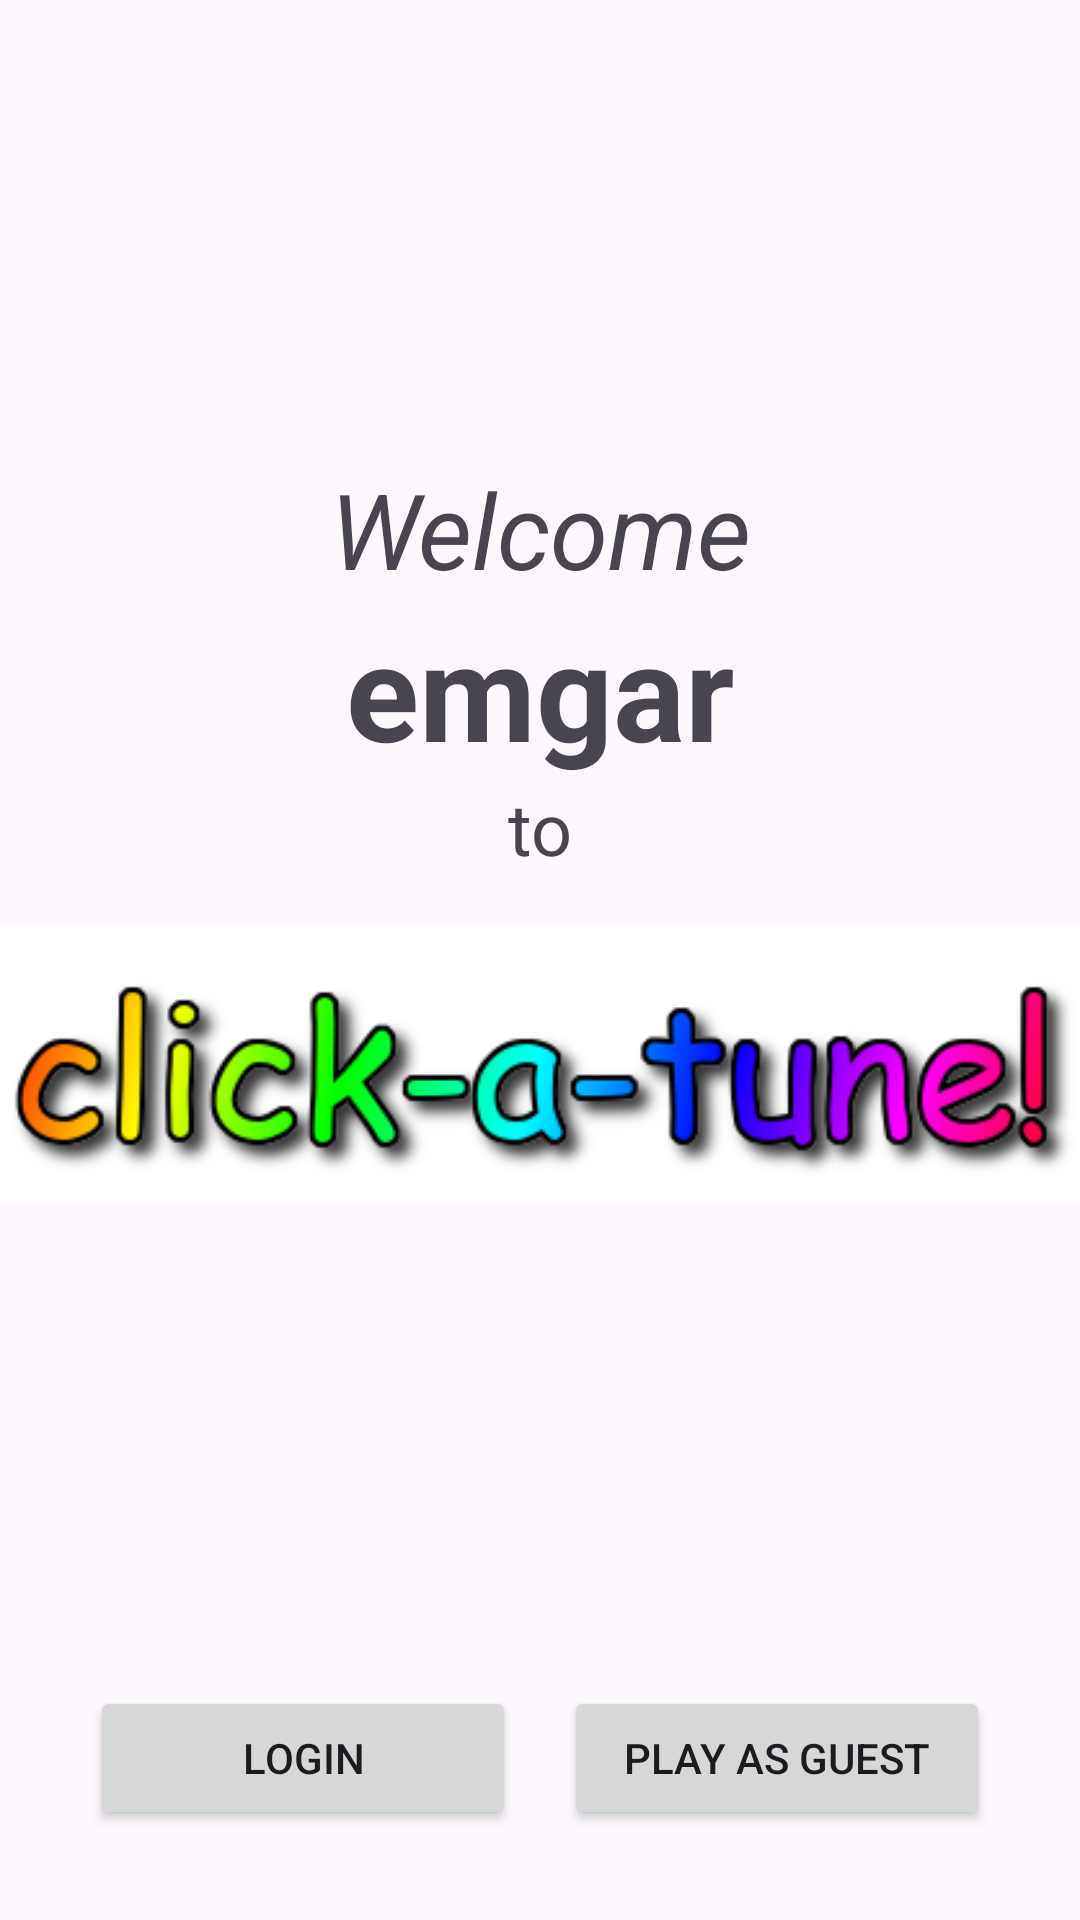

This screen was rendered from an Android layout file. Write that file and the resources it references.
<!-- AndroidManifest.xml: application theme Theme.Clickatune -->
<!-- res/layout/fragment_welcome.xml -->
<androidx.constraintlayout.widget.ConstraintLayout xmlns:android="http://schemas.android.com/apk/res/android"
    xmlns:app="http://schemas.android.com/apk/res-auto"
    xmlns:tools="http://schemas.android.com/tools"
    android:layout_width="match_parent"
    android:layout_height="match_parent"
    tools:context=".WelcomeFragment">

    
    <TextView
        android:id="@+id/textView_welcome"
        android:layout_width="0dp"
        android:layout_height="wrap_content"
        android:text="Welcome"
        android:gravity="center"
        android:textStyle="italic"
        android:textSize="35sp"
        app:layout_constraintTop_toTopOf="parent"
        app:layout_constraintBottom_toTopOf="@id/textView_playerName"
        app:layout_constraintStart_toStartOf="parent"
        app:layout_constraintEnd_toEndOf="parent"
        app:layout_constraintVertical_chainStyle="packed" />

    
    <TextView
        android:id="@+id/textView_playerName"
        android:layout_width="0dp"
        android:layout_height="wrap_content"
        android:text="emgar"
        android:gravity="center"
        android:textStyle="bold"
        android:textSize="45sp"
        app:layout_constraintTop_toBottomOf="@id/textView_welcome"
        app:layout_constraintBottom_toTopOf="@id/textView_to"
        app:layout_constraintStart_toStartOf="parent"
        app:layout_constraintEnd_toEndOf="parent" />

    
    <TextView
        android:id="@+id/textView_to"
        android:layout_width="0dp"
        android:layout_height="wrap_content"
        android:gravity="center"
        android:text="to"
        android:textSize="24sp"
        android:paddingBottom="8dp"
        app:layout_constraintTop_toBottomOf="@id/textView_playerName"
        app:layout_constraintBottom_toTopOf="@id/imageView_logo"
        app:layout_constraintStart_toStartOf="parent"
        app:layout_constraintEnd_toEndOf="parent" />

    
    <ImageView
        android:id="@+id/imageView_logo"
        android:layout_width="wrap_content"
        android:layout_height="wrap_content"
        android:src="@drawable/cac_logo"
        app:layout_constraintTop_toBottomOf="@id/textView_to"
        app:layout_constraintBottom_toTopOf="@id/button_login"
        app:layout_constraintStart_toStartOf="parent"
        app:layout_constraintEnd_toEndOf="parent" />

    
    <Button
        android:id="@+id/button_login"
        android:layout_width="0dp"
        android:layout_height="wrap_content"
        android:layout_marginStart="30dp"
        android:layout_marginEnd="8dp"
        android:layout_marginBottom="30dp"
        android:text="@string/login_button_label"
        app:layout_constraintStart_toStartOf="parent"
        app:layout_constraintEnd_toStartOf="@id/button_guest"
        app:layout_constraintBottom_toBottomOf="parent" />

    <Button
        android:id="@+id/button_guest"
        android:layout_width="0dp"
        android:layout_height="wrap_content"
        android:layout_marginStart="8dp"
        android:layout_marginEnd="30dp"
        android:layout_marginBottom="30dp"
        android:text="@string/guest_button_label"
        app:layout_constraintStart_toEndOf="@id/button_login"
        app:layout_constraintEnd_toEndOf="parent"
        app:layout_constraintBottom_toBottomOf="parent" />

</androidx.constraintlayout.widget.ConstraintLayout>
<!-- resources referenced by this layout -->
<resources>
  <!-- drawable cac_logo: png bitmap (drawable, 27002 bytes) -->
  <string name="guest_button_label">Play as Guest</string>
  <string name="login_button_label">Login</string>
  <style name="Theme.Clickatune" parent="Base.Theme.Clickatune" />
  <style name="Base.Theme.Clickatune" parent="Theme.Material3.DayNight.NoActionBar">
          
          
      </style>
</resources>
